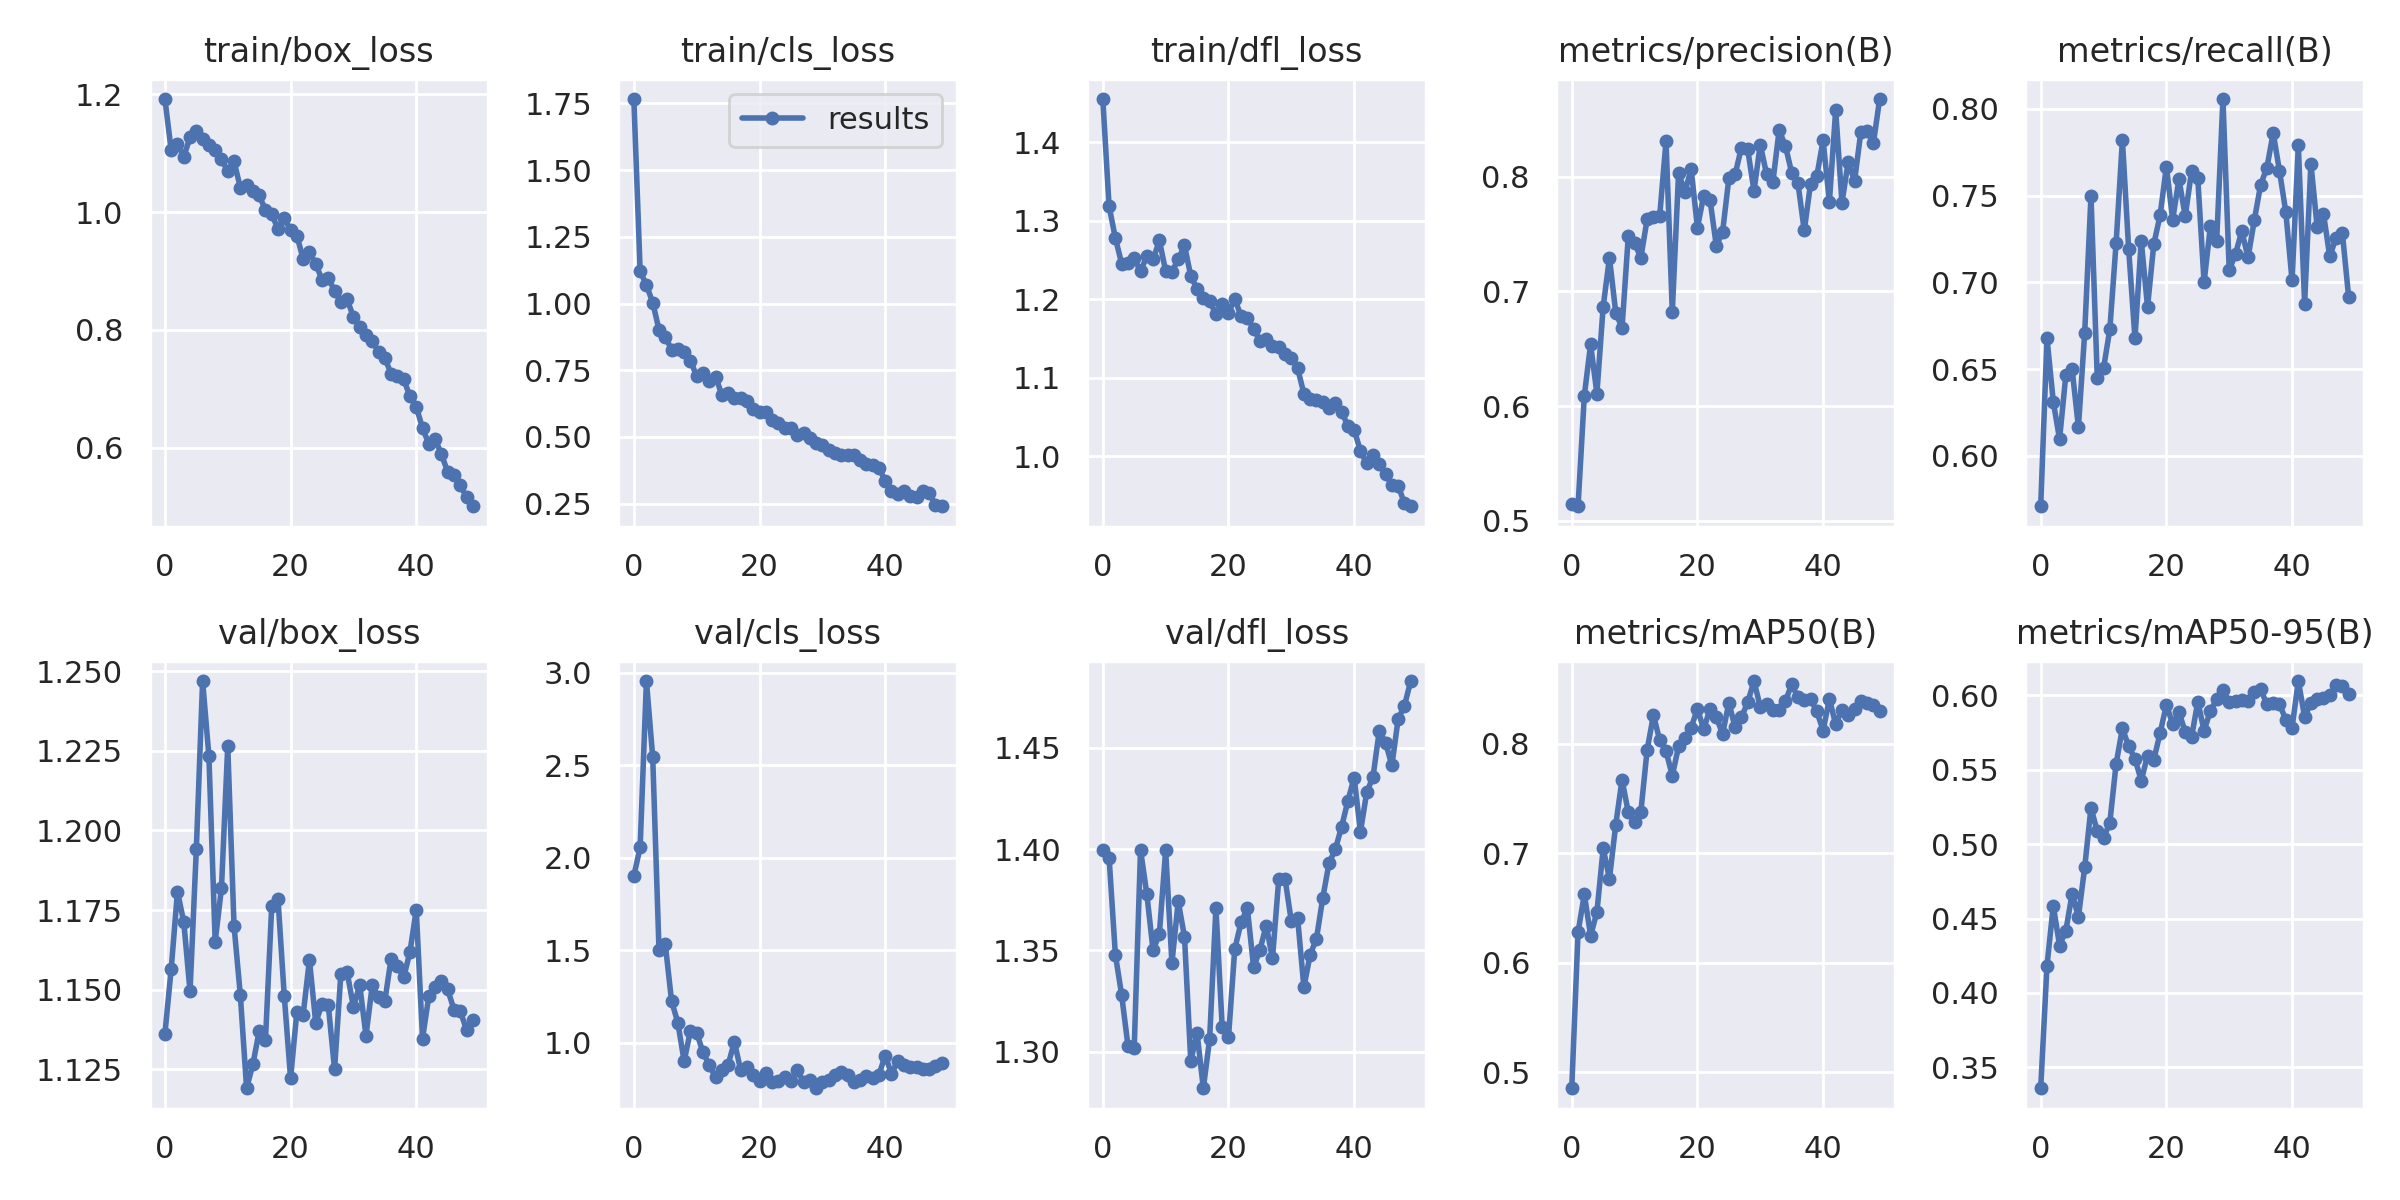

The data file committed next to this chart (first rows):
epoch, train/box_loss, train/cls_loss, train/dfl_loss, metrics/precision(B), metrics/recall(B), metrics/mAP50(B), metrics/mAP50-95(B), val/box_loss, val/cls_loss, val/dfl_loss, lr/pg0, lr/pg1, lr/pg2
0, 1.192, 1.767, 1.455, 0.5146, 0.571, 0.4856, 0.336, 1.136, 1.902, 1.4, 0.07083, 0.003241, 0.003241
1, 1.105, 1.121, 1.318, 0.5128, 0.6678, 0.628, 0.4183, 1.157, 2.057, 1.396, 0.0407, 0.006444, 0.006444
2, 1.115, 1.069, 1.278, 0.6092, 0.6313, 0.6625, 0.4586, 1.181, 2.956, 1.348, 0.01044, 0.009515, 0.009515
3, 1.094, 1.004, 1.245, 0.6539, 0.6097, 0.625, 0.4319, 1.171, 2.545, 1.328, 0.009406, 0.009406, 0.009406
4, 1.127, 0.9023, 1.246, 0.611, 0.6467, 0.6463, 0.4418, 1.149, 1.502, 1.303, 0.009406, 0.009406, 0.009406
5, 1.137, 0.8757, 1.252, 0.6867, 0.6499, 0.7045, 0.4667, 1.194, 1.532, 1.302, 0.009208, 0.009208, 0.009208
6, 1.124, 0.8274, 1.236, 0.7292, 0.6165, 0.677, 0.4512, 1.247, 1.224, 1.4, 0.00901, 0.00901, 0.00901
7, 1.113, 0.829, 1.255, 0.6815, 0.6711, 0.7262, 0.4843, 1.223, 1.107, 1.378, 0.008812, 0.008812, 0.008812
8, 1.105, 0.8181, 1.251, 0.668, 0.7498, 0.7672, 0.5245, 1.165, 0.8988, 1.35, 0.008614, 0.008614, 0.008614
9, 1.09, 0.7863, 1.275, 0.7483, 0.645, 0.7374, 0.5087, 1.182, 1.064, 1.358, 0.008416, 0.008416, 0.008416
10, 1.069, 0.7278, 1.236, 0.7418, 0.6505, 0.7287, 0.504, 1.226, 1.053, 1.399, 0.008218, 0.008218, 0.008218
11, 1.086, 0.7397, 1.235, 0.7295, 0.673, 0.7382, 0.5145, 1.17, 0.9472, 1.344, 0.00802, 0.00802, 0.00802
12, 1.042, 0.7111, 1.251, 0.763, 0.7227, 0.7948, 0.5539, 1.148, 0.8769, 1.374, 0.007822, 0.007822, 0.007822
13, 1.046, 0.7265, 1.269, 0.7648, 0.7821, 0.8262, 0.5779, 1.119, 0.8124, 1.357, 0.007624, 0.007624, 0.007624
14, 1.035, 0.6585, 1.23, 0.766, 0.7191, 0.8032, 0.5657, 1.127, 0.8494, 1.295, 0.007426, 0.007426, 0.007426
15, 1.028, 0.6631, 1.213, 0.8309, 0.6678, 0.7935, 0.5574, 1.137, 0.8791, 1.309, 0.007228, 0.007228, 0.007228
16, 1.004, 0.6459, 1.201, 0.6823, 0.7241, 0.771, 0.5427, 1.134, 1.004, 1.282, 0.00703, 0.00703, 0.00703
17, 0.9961, 0.6442, 1.198, 0.803, 0.6858, 0.7976, 0.5595, 1.176, 0.8497, 1.306, 0.006832, 0.006832, 0.006832
18, 0.9714, 0.6336, 1.181, 0.7866, 0.7221, 0.8053, 0.5568, 1.178, 0.8661, 1.371, 0.006634, 0.006634, 0.006634
19, 0.99, 0.604, 1.194, 0.8065, 0.7387, 0.8148, 0.5746, 1.148, 0.8241, 1.312, 0.006436, 0.006436, 0.006436
20, 0.9688, 0.593, 1.183, 0.7556, 0.7668, 0.8319, 0.5936, 1.122, 0.7908, 1.307, 0.006238, 0.006238, 0.006238
21, 0.9601, 0.5938, 1.2, 0.7834, 0.7363, 0.8134, 0.5807, 1.143, 0.837, 1.351, 0.00604, 0.00604, 0.00604
22, 0.9204, 0.5643, 1.179, 0.7799, 0.7595, 0.8319, 0.5888, 1.142, 0.7861, 1.364, 0.005842, 0.005842, 0.005842
23, 0.932, 0.5522, 1.176, 0.7398, 0.7382, 0.8246, 0.5753, 1.159, 0.7929, 1.371, 0.005644, 0.005644, 0.005644
24, 0.9127, 0.534, 1.162, 0.7516, 0.764, 0.8091, 0.5717, 1.14, 0.8121, 1.342, 0.005446, 0.005446, 0.005446
25, 0.8848, 0.5335, 1.147, 0.7984, 0.7599, 0.8374, 0.5958, 1.145, 0.7901, 1.35, 0.005248, 0.005248, 0.005248
26, 0.8882, 0.5069, 1.149, 0.802, 0.7001, 0.8153, 0.5762, 1.145, 0.8518, 1.362, 0.00505, 0.00505, 0.00505
27, 0.866, 0.5167, 1.141, 0.8252, 0.7323, 0.8243, 0.5896, 1.125, 0.7856, 1.346, 0.004852, 0.004852, 0.004852
28, 0.8473, 0.4943, 1.139, 0.8237, 0.7236, 0.8379, 0.5972, 1.155, 0.7978, 1.385, 0.004654, 0.004654, 0.004654
29, 0.8517, 0.4775, 1.13, 0.7876, 0.8057, 0.8574, 0.6034, 1.155, 0.7526, 1.385, 0.004456, 0.004456, 0.004456
30, 0.8222, 0.4702, 1.125, 0.8278, 0.707, 0.8339, 0.5956, 1.145, 0.7872, 1.364, 0.004258, 0.004258, 0.004258
31, 0.8054, 0.4517, 1.113, 0.8022, 0.7165, 0.8362, 0.5962, 1.151, 0.7955, 1.366, 0.00406, 0.00406, 0.00406
32, 0.7921, 0.4382, 1.08, 0.7951, 0.7295, 0.831, 0.5966, 1.136, 0.8255, 1.332, 0.003862, 0.003862, 0.003862
33, 0.7819, 0.4338, 1.073, 0.8402, 0.7144, 0.8313, 0.5961, 1.151, 0.8407, 1.348, 0.003664, 0.003664, 0.003664
34, 0.7622, 0.4332, 1.072, 0.8269, 0.736, 0.839, 0.6022, 1.148, 0.8256, 1.356, 0.003466, 0.003466, 0.003466
35, 0.7524, 0.4322, 1.069, 0.8033, 0.7563, 0.8543, 0.6042, 1.147, 0.7851, 1.376, 0.003268, 0.003268, 0.003268
36, 0.7254, 0.4143, 1.062, 0.7941, 0.7662, 0.8424, 0.5939, 1.16, 0.7972, 1.393, 0.00307, 0.00307, 0.00307
37, 0.7222, 0.3998, 1.067, 0.753, 0.7862, 0.8401, 0.5947, 1.157, 0.8205, 1.4, 0.002872, 0.002872, 0.002872
38, 0.7159, 0.3967, 1.057, 0.7936, 0.7643, 0.8411, 0.594, 1.154, 0.8095, 1.411, 0.002674, 0.002674, 0.002674
39, 0.6873, 0.3851, 1.039, 0.8005, 0.7408, 0.8296, 0.5837, 1.162, 0.8257, 1.424, 0.002476, 0.002476, 0.002476
40, 0.6697, 0.3347, 1.034, 0.8316, 0.7012, 0.8122, 0.5783, 1.175, 0.9295, 1.435, 0.002278, 0.002278, 0.002278
41, 0.6331, 0.2984, 1.007, 0.778, 0.779, 0.8412, 0.6096, 1.135, 0.831, 1.409, 0.00208, 0.00208, 0.00208
42, 0.6068, 0.2858, 0.9911, 0.8579, 0.6878, 0.8178, 0.5855, 1.148, 0.9005, 1.428, 0.001882, 0.001882, 0.001882
43, 0.6149, 0.2989, 1.002, 0.7772, 0.7685, 0.8314, 0.5948, 1.151, 0.8788, 1.436, 0.001684, 0.001684, 0.001684
44, 0.589, 0.2797, 0.9897, 0.8129, 0.7318, 0.826, 0.5977, 1.153, 0.8682, 1.458, 0.001486, 0.001486, 0.001486
45, 0.5591, 0.274, 0.9773, 0.796, 0.7396, 0.8321, 0.598, 1.15, 0.8696, 1.452, 0.001288, 0.001288, 0.001288
46, 0.5544, 0.2973, 0.9641, 0.8386, 0.715, 0.8388, 0.6002, 1.144, 0.858, 1.441, 0.00109, 0.00109, 0.00109
47, 0.5372, 0.2893, 0.9628, 0.8401, 0.7257, 0.8372, 0.607, 1.143, 0.8574, 1.464, 0.000892, 0.000892, 0.000892
48, 0.5158, 0.2468, 0.9405, 0.8289, 0.7288, 0.8358, 0.6065, 1.137, 0.8748, 1.471, 0.000694, 0.000694, 0.000694
49, 0.5007, 0.2403, 0.9366, 0.8676, 0.6918, 0.8305, 0.601, 1.141, 0.8897, 1.483, 0.000496, 0.000496, 0.000496
